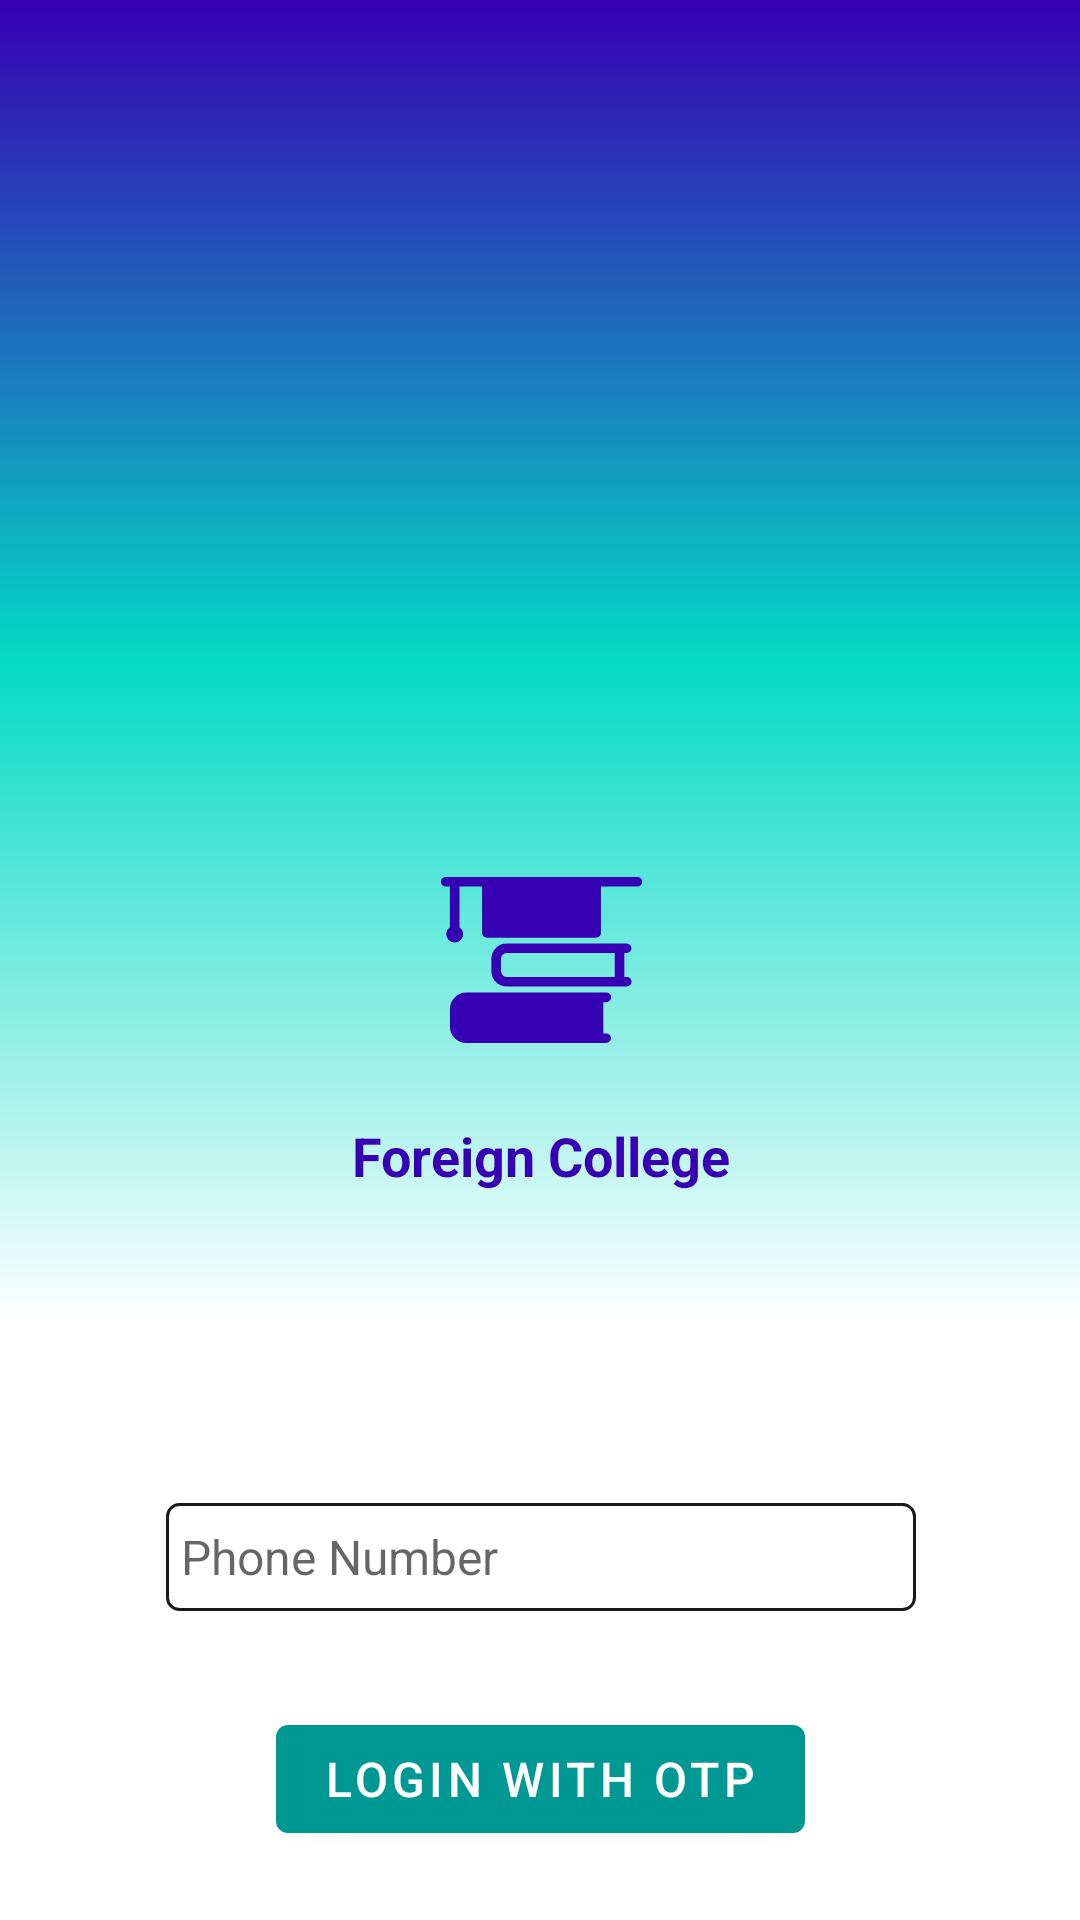

Reconstruct the res/layout file that produces this screen, plus the resources it refers to.
<!-- AndroidManifest.xml: activity theme NoActionBar -->
<!-- res/layout/activity_login.xml -->
<?xml version="1.0" encoding="utf-8"?>
<androidx.constraintlayout.widget.ConstraintLayout xmlns:android="http://schemas.android.com/apk/res/android"
    xmlns:app="http://schemas.android.com/apk/res-auto"
    xmlns:tools="http://schemas.android.com/tools"
    android:layout_width="match_parent"
    android:layout_height="match_parent"
    tools:context=".LoginActivity">

    <androidx.constraintlayout.widget.ConstraintLayout
        android:id="@+id/constraintLayout"
        android:layout_width="410dp"
        android:layout_height="441dp"
        android:background="@drawable/gradient"
        app:layout_constraintEnd_toEndOf="parent"
        app:layout_constraintStart_toStartOf="parent"
        app:layout_constraintTop_toTopOf="parent">

        <ImageView
            android:id="@+id/imageView2"
            android:layout_width="67dp"
            android:layout_height="136dp"
            android:layout_marginTop="252dp"
            app:layout_constraintEnd_toEndOf="parent"
            app:layout_constraintStart_toStartOf="parent"
            app:layout_constraintTop_toTopOf="parent"
            android:src="@drawable/ic_college_studying" />

        <TextView
            android:id="@+id/textView3"
            android:layout_width="wrap_content"
            android:layout_height="wrap_content"
            android:layout_marginTop="121dp"
            android:textColor="@color/purple"
            android:textStyle="bold"
            android:textSize="18sp"
            android:text="Foreign College"
            app:layout_constraintEnd_toEndOf="parent"
            app:layout_constraintStart_toStartOf="parent"
            app:layout_constraintTop_toTopOf="@+id/imageView2" />
    </androidx.constraintlayout.widget.ConstraintLayout>

    <EditText
        android:id="@+id/editTextPhone2"
        android:layout_width="250dp"
        android:layout_height="36dp"
        android:layout_marginTop="60dp"
        android:background="@drawable/text_background"
        android:ems="10"
        android:textSize="16sp"
        android:hint="Phone Number"
        android:inputType="phone"
        android:padding="5dp"
        app:layout_constraintEnd_toEndOf="parent"
        app:layout_constraintHorizontal_bias="0.504"
        app:layout_constraintStart_toStartOf="parent"
        app:layout_constraintTop_toBottomOf="@+id/constraintLayout" />

    <Button
        android:id="@+id/button2"
        android:layout_width="wrap_content"
        android:layout_height="wrap_content"
        android:layout_marginTop="32dp"
        android:textSize="16sp"
        android:text="Login with OTP"
        app:backgroundTint="@color/teal_700"
        app:layout_constraintEnd_toEndOf="parent"
        app:layout_constraintStart_toStartOf="parent"
        app:layout_constraintTop_toBottomOf="@+id/editTextPhone2" />

    <TextView
        android:id="@+id/textView"
        android:layout_width="wrap_content"
        android:layout_height="wrap_content"
        android:layout_marginTop="20dp"
        android:textSize="12sp"
        android:text="Don’t have an account?"
        app:layout_constraintEnd_toEndOf="parent"
        app:layout_constraintStart_toStartOf="parent"
        app:layout_constraintTop_toBottomOf="@+id/button2" />

    <TextView
        android:id="@+id/signup_btn"
        android:layout_width="wrap_content"
        android:layout_height="wrap_content"
        android:layout_marginTop="8dp"
        android:text="SIGN UP NOW"
        android:textColor="@color/purple"
        android:textSize="18sp"
        app:layout_constraintEnd_toEndOf="parent"
        app:layout_constraintHorizontal_bias="0.501"
        app:layout_constraintStart_toStartOf="parent"
        app:layout_constraintTop_toBottomOf="@+id/textView" />

</androidx.constraintlayout.widget.ConstraintLayout>
<!-- resources referenced by this layout -->
<resources>
  <color name="purple">#3700B3</color>
  <color name="teal_700">#009893</color>
  <!-- drawable gradient (drawable) -->
  <?xml version="1.0" encoding="utf-8"?>
  <shape xmlns:android="http://schemas.android.com/apk/res/android"
      android:shape="rectangle">
      <gradient android:startColor="#3700B3"
          android:centerColor="#03DAC5"
          android:endColor="#FFFFFF"
          android:angle="-90" />
  </shape>
  <!-- drawable ic_college_studying (drawable) -->
  <vector xmlns:android="http://schemas.android.com/apk/res/android"
      android:width="67.523dp"
      android:height="56.153dp"
      android:viewportWidth="67.523"
      android:viewportHeight="56.153">
    <path
        android:pathData="M57.107,54.543A1.61,1.61 0,0 1,55.5 56.153L8.5,56.153a5.509,5.509 0,0 1,-5.5 -5.5L3,44.61a5.509,5.509 0,0 1,5.5 -5.5h47a1.611,1.611 0,1 1,0 3.221h-0.976v10.6L55.5,52.931A1.61,1.61 0,0 1,57.107 54.543ZM64,35.409a1.61,1.61 0,0 1,-1.611 1.611L22.047,37.02a5.122,5.122 0,0 1,-5.117 -5.117v-4.3a5.122,5.122 0,0 1,5.117 -5.117L62.394,22.486a1.611,1.611 0,0 1,0 3.221h-0.812L61.582,33.794h0.812A1.61,1.61 0,0 1,64 35.409ZM22.047,33.794L58.361,33.794L58.361,25.708L22.047,25.708a1.9,1.9 0,0 0,-1.9 1.9v4.3A1.9,1.9 0,0 0,22.047 33.794ZM65.913,-0.006L1.611,-0.006a1.611,1.611 0,1 0,0 3.221L2.993,3.215L2.993,16.994a2.833,2.833 0,1 0,3.221 0L6.214,3.221L13.8,3.221v15.7a1.61,1.61 0,0 0,1.611 1.611L52.117,20.532a1.61,1.61 0,0 0,1.611 -1.611v-15.7L65.913,3.221a1.611,1.611 0,1 0,0 -3.221Z"
        android:fillColor="#3700b3"/>
  </vector>
  <!-- drawable text_background (drawable) -->
  <?xml version="1.0" encoding="utf-8"?>
  <shape xmlns:android="http://schemas.android.com/apk/res/android"
      android:shape="rectangle"
      android:padding="30dp"
      >
  
      <solid android:color="@color/white" />
      <stroke android:width="1dp" android:color="@color/black"/>
      <corners
          android:bottomRightRadius="4dp"
          android:bottomLeftRadius="4dp"
          android:topLeftRadius="4dp"
          android:topRightRadius="4dp" />
  </shape>
  <style name="NoActionBar" parent="Theme.MaterialComponents.DayNight.NoActionBar">
          <item name="android:windowActionBar">false</item>
          <item name="android:windowNoTitle">true</item>
      </style>
  <color name="white">#FFFFFFFF</color>
  <color name="black">#1A1A1A</color>
</resources>
